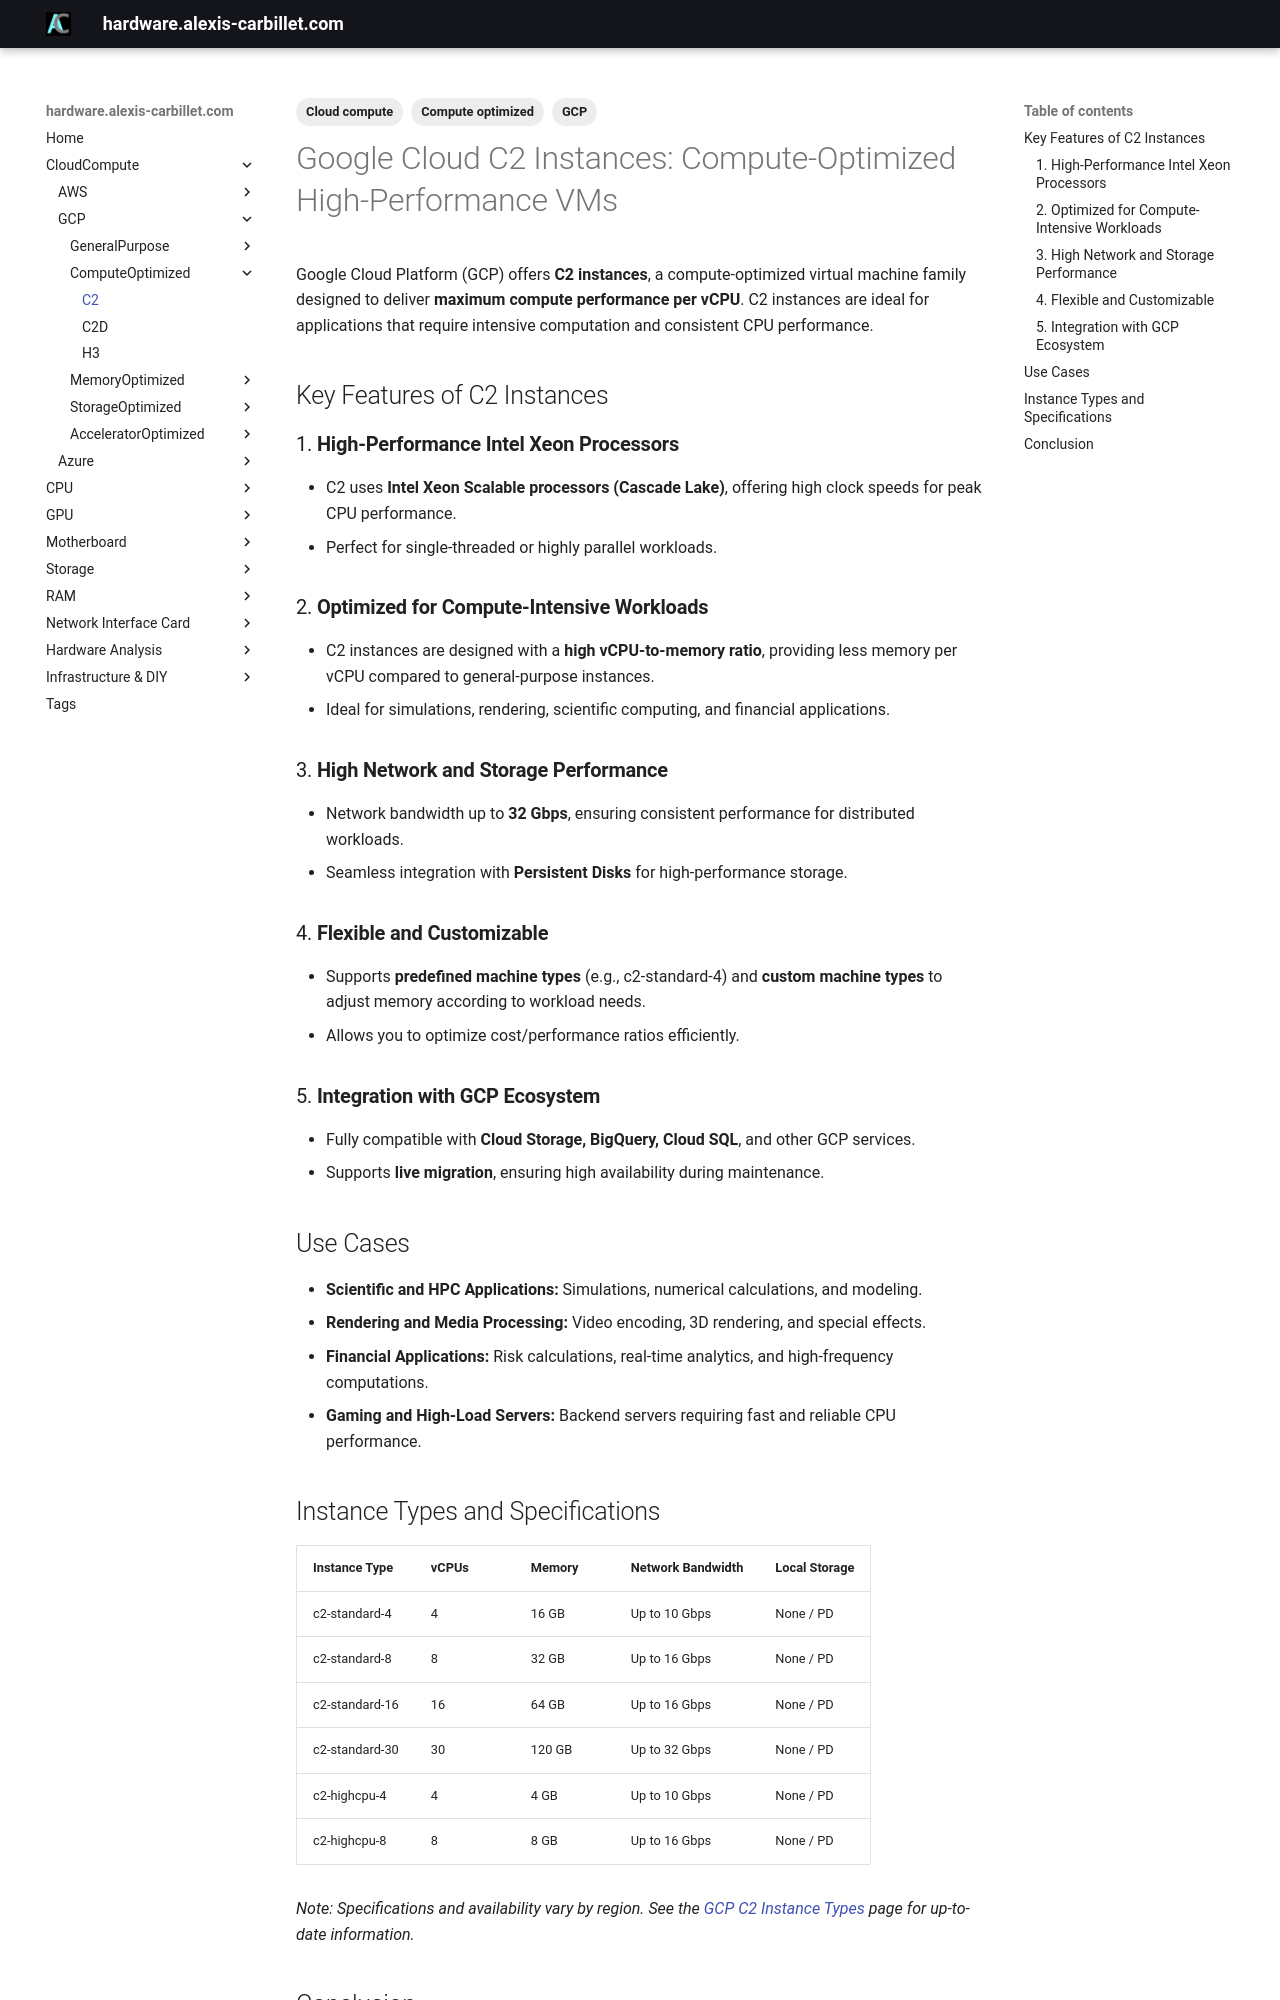

repository: alexiscarbillet/serverhub · page: CloudCompute/GCP/ComputeOptimized/C2/index.html · generator: mkdocs

---
tags:
  - Cloud compute
  - GCP
  - Compute optimized
---


# Google Cloud C2 Instances: Compute-Optimized High-Performance VMs

Google Cloud Platform (GCP) offers **C2 instances**, a compute-optimized virtual machine family designed to deliver **maximum compute performance per vCPU**. C2 instances are ideal for applications that require intensive computation and consistent CPU performance.

## Key Features of C2 Instances

### 1. **High-Performance Intel Xeon Processors**

* C2 uses **Intel Xeon Scalable processors (Cascade Lake)**, offering high clock speeds for peak CPU performance.
* Perfect for single-threaded or highly parallel workloads.

### 2. **Optimized for Compute-Intensive Workloads**

* C2 instances are designed with a **high vCPU-to-memory ratio**, providing less memory per vCPU compared to general-purpose instances.
* Ideal for simulations, rendering, scientific computing, and financial applications.

### 3. **High Network and Storage Performance**

* Network bandwidth up to **32 Gbps**, ensuring consistent performance for distributed workloads.
* Seamless integration with **Persistent Disks** for high-performance storage.

### 4. **Flexible and Customizable**

* Supports **predefined machine types** (e.g., c2-standard-4) and **custom machine types** to adjust memory according to workload needs.
* Allows you to optimize cost/performance ratios efficiently.

### 5. **Integration with GCP Ecosystem**

* Fully compatible with **Cloud Storage, BigQuery, Cloud SQL**, and other GCP services.
* Supports **live migration**, ensuring high availability during maintenance.

## Use Cases

* **Scientific and HPC Applications:** Simulations, numerical calculations, and modeling.
* **Rendering and Media Processing:** Video encoding, 3D rendering, and special effects.
* **Financial Applications:** Risk calculations, real-time analytics, and high-frequency computations.
* **Gaming and High-Load Servers:** Backend servers requiring fast and reliable CPU performance.

## Instance Types and Specifications

| Instance Type  | vCPUs | Memory | Network Bandwidth | Local Storage |
| -------------- | ----- | ------ | ----------------- | ------------- |
| c2-standard-4  | 4     | 16 GB  | Up to 10 Gbps     | None / PD     |
| c2-standard-8  | 8     | 32 GB  | Up to 16 Gbps     | None / PD     |
| c2-standard-16 | 16    | 64 GB  | Up to 16 Gbps     | None / PD     |
| c2-standard-30 | 30    | 120 GB | Up to 32 Gbps     | None / PD     |
| c2-highcpu-4   | 4     | 4 GB   | Up to 10 Gbps     | None / PD     |
| c2-highcpu-8   | 8     | 8 GB   | Up to 16 Gbps     | None / PD     |

*Note: Specifications and availability vary by region. See the [GCP C2 Instance Types](https://cloud.google.com/compute/docs/machine-types#c2_machine_types) page for up-to-date information.*
